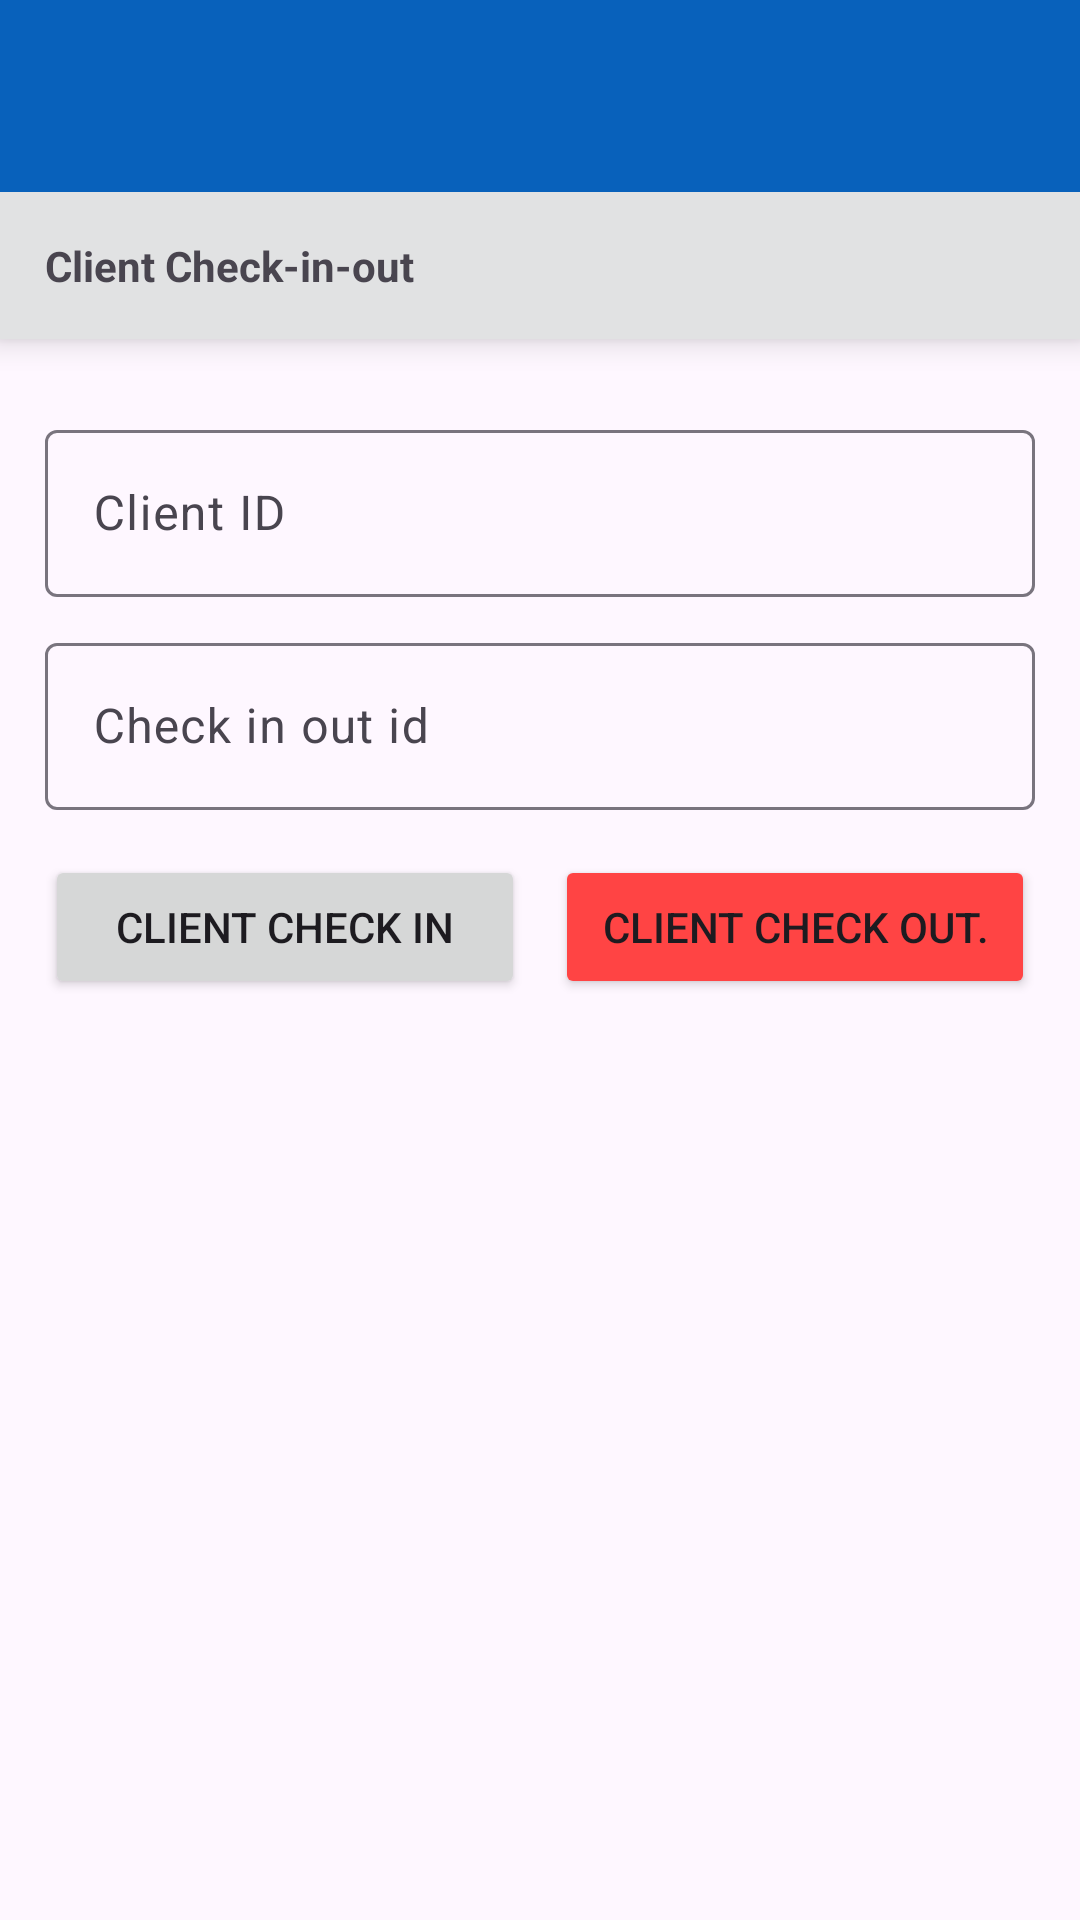

Android layout source for this screen:
<!-- AndroidManifest.xml: application theme Theme.WorkmateClient -->
<!-- res/layout/activity_client_check_in_out.xml -->
<?xml version="1.0" encoding="utf-8"?>
<layout xmlns:android="http://schemas.android.com/apk/res/android"
    xmlns:tools="http://schemas.android.com/tools">

    <LinearLayout
        android:id="@+id/main"
        android:layout_width="match_parent"
        android:layout_height="match_parent"
        android:orientation="vertical"
        tools:context=".ui.checkinout.ClientCheckInOut">


        <androidx.appcompat.widget.Toolbar
            android:id="@+id/toolbar"
            android:layout_width="match_parent"
            android:layout_height="wrap_content"
            android:background="@color/color_btn_back_dark"
            android:elevation="10dp"
            android:theme="@style/ThemeOverlay.AppCompat.Dark.ActionBar" />

        <TextView
            android:id="@+id/user_name"
            android:layout_width="match_parent"
            android:layout_height="wrap_content"
            android:background="@color/card_back_light"
            android:elevation="6dp"
            android:padding="15dp"
            android:text="@string/client_check_in_out"
            android:textStyle="bold" />

        <LinearLayout
            android:layout_width="match_parent"
            android:layout_height="wrap_content"
            android:orientation="vertical"
            android:padding="15dp">

            <com.google.android.material.textfield.TextInputLayout
                android:layout_width="match_parent"
                android:layout_height="wrap_content"
                android:layout_marginTop="10dp"
                android:hint="@string/client_id">

                <EditText
                    android:id="@+id/client_id_text"
                    android:layout_width="match_parent"
                    android:layout_height="wrap_content"
                    android:inputType="number" />

            </com.google.android.material.textfield.TextInputLayout>

            <com.google.android.material.textfield.TextInputLayout
                android:layout_width="match_parent"
                android:layout_height="wrap_content"
                android:layout_marginTop="10dp"
                android:hint="@string/check_in_out_id">

                <EditText
                    android:id="@+id/check_in_out_id_text"
                    android:layout_width="match_parent"
                    android:layout_height="wrap_content"
                    android:inputType="number" />

            </com.google.android.material.textfield.TextInputLayout>

            <LinearLayout
                android:layout_width="match_parent"
                android:layout_height="wrap_content"
                android:layout_marginTop="15dp">

                <Button
                    android:id="@+id/client_check_in_btn"
                    android:layout_width="0dp"
                    android:layout_height="wrap_content"
                    android:layout_marginEnd="5dp"
                    android:layout_weight="1"
                    android:text="@string/client_check_in" />

                <Button
                    android:id="@+id/client_check_out_btn"
                    android:layout_width="0dp"
                    android:layout_height="wrap_content"
                    android:layout_marginStart="5dp"
                    android:layout_weight="1"
                    android:backgroundTint="@android:color/holo_red_light"
                    android:text="Client check out." />


            </LinearLayout>

            <TextView
                android:id="@+id/check_in_out_message"
                android:layout_width="match_parent"
                android:layout_height="wrap_content"
                android:layout_marginTop="15dp"
                android:background="@drawable/attendance_message_back"
                android:padding="10dp"
                android:textStyle="bold"
                android:visibility="gone" />

            <ProgressBar
                android:id="@+id/client_progress"
                android:layout_width="match_parent"
                android:layout_height="wrap_content"
                android:visibility="gone" />

        </LinearLayout>

    </LinearLayout>
</layout>
<!-- resources referenced by this layout -->
<resources>
  <color name="card_back_light">#E1E2E3</color>
  <color name="color_btn_back_dark">#0861bb</color>
  <!-- drawable attendance_message_back (drawable) -->
  <?xml version="1.0" encoding="utf-8"?>
  <shape xmlns:android="http://schemas.android.com/apk/res/android"
      android:shape="rectangle">
  
      <corners android:radius="5dp" />
      <solid android:color="@color/color_btn_back" />
  
  </shape>
  <string name="check_in_out_id"> Check in out id</string>
  <string name="client_check_in">Client check in</string>
  <string name="client_check_in_out">Client Check-in-out</string>
  <string name="client_id">Client ID</string>
  <style name="Theme.WorkmateClient" parent="Base.Theme.WorkmateClient" />
  <color name="color_btn_back">#e1e2e3</color>
  <style name="Base.Theme.WorkmateClient" parent="Theme.Material3.Light.NoActionBar">
          
          
          <item name="android:statusBarColor">@color/color_btn_back_dark</item>
      </style>
</resources>
